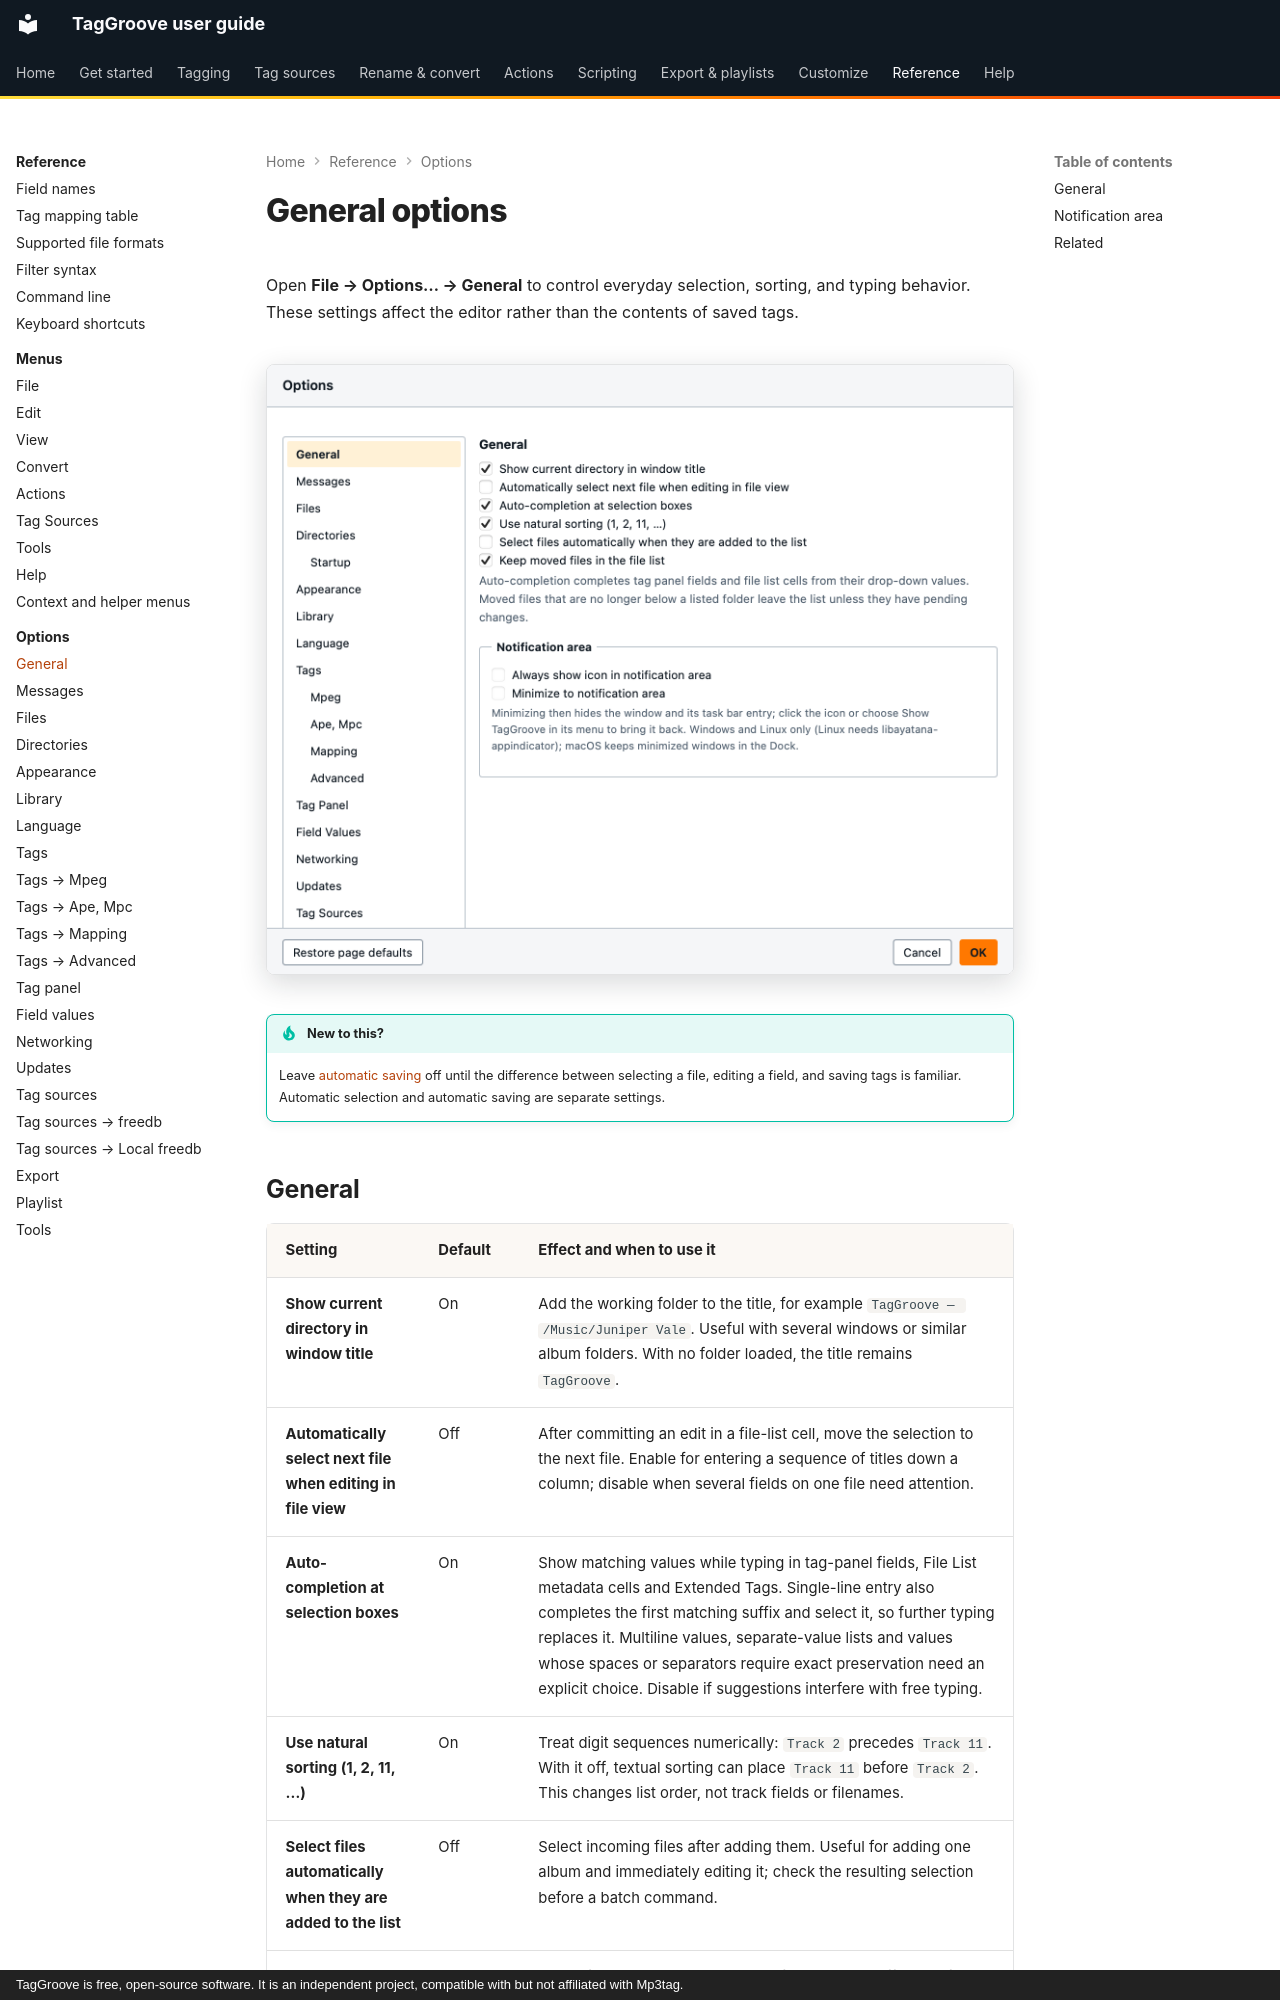

repository: johnneerdael/TagGroove · page: reference/options/general/index.html · generator: mkdocs · copyright: TagGroove is free, open-source software. It is an independent project, compatible with but not affiliated with Mp3tag.

# General options

Open **File → Options… → General** to control everyday selection, sorting, and typing behavior. These settings affect the editor rather than the contents of saved tags.

<!-- figure:options-general -->
<figure markdown>
![The general page of the Options dialog](../../assets/screens/options-general-light.png#only-light)
![The general page of the Options dialog](../../assets/screens/options-general-dark.png#only-dark)
</figure>
<!-- /figure -->

!!! tip "New to this?"
    Leave [automatic saving](tags.md) off until the difference between selecting a file, editing a field, and saving tags is familiar. Automatic selection and automatic saving are separate settings.
